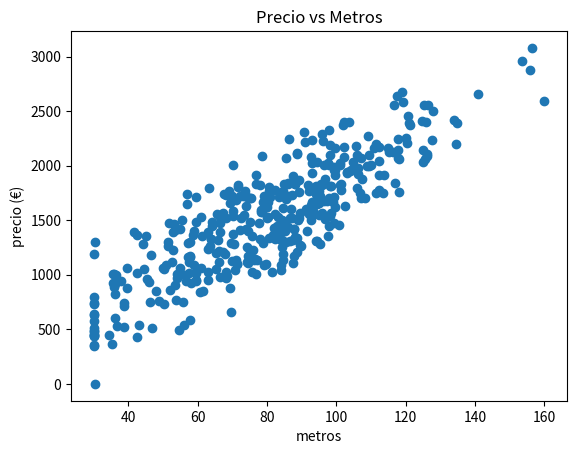
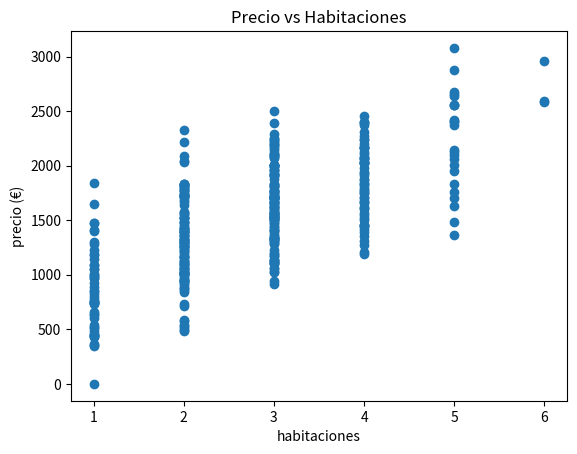
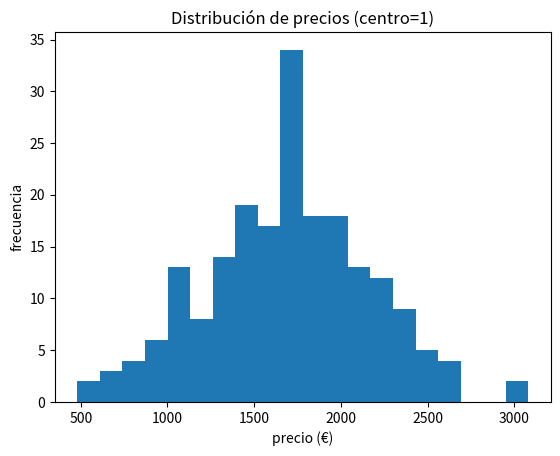
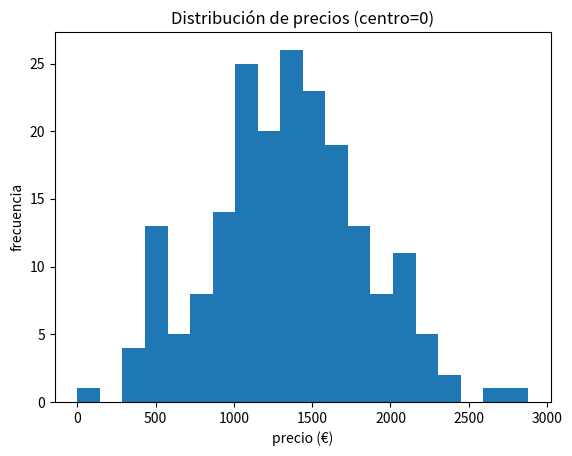

The matplotlib source for these figures, in order:

import numpy as np
import pandas as pd
import matplotlib.pyplot as plt

rng = np.random.default_rng(2025)

np.set_printoptions(precision=3, suppress=True)
pd.set_option('display.precision', 3)

print("Librerías cargadas.")



N = 400

metros = rng.normal(80, 25, size=N).clip(30, 160)
habitaciones = np.clip((metros / 30 + rng.normal(0, 0.7, size=N)).round().astype(int), 1, 6)
centro = rng.integers(0, 2, size=N)  # 0 o 1

precio = (
    15 * metros +       # 15 €/m2
    50 * habitaciones + # pequeño extra por habitación
    400 * centro +      # vivir en el centro encarece
    rng.normal(0, 200, size=N)  # ruido aleatorio
)

data = pd.DataFrame({
    "metros": metros,
    "habitaciones": habitaciones,
    "centro": centro,
    "precio": precio
})

data.head()



print("Resumen numérico:")
print(data.describe())

print("\nConteo de pisos según centro:")
print(data["centro"].value_counts())



plt.figure()
plt.scatter(data["metros"], data["precio"])
plt.title("Precio vs Metros")
plt.xlabel("metros"); plt.ylabel("precio (€)")
plt.show()

plt.figure()
plt.scatter(data["habitaciones"], data["precio"])
plt.title("Precio vs Habitaciones")
plt.xlabel("habitaciones"); plt.ylabel("precio (€)")
plt.show()



plt.figure()
plt.hist(data.loc[data["centro"] == 1, "precio"], bins=20)
plt.title("Distribución de precios (centro=1)")
plt.xlabel("precio (€)"); plt.ylabel("frecuencia")
plt.show()

plt.figure()
plt.hist(data.loc[data["centro"] == 0, "precio"], bins=20)
plt.title("Distribución de precios (centro=0)")
plt.xlabel("precio (€)"); plt.ylabel("frecuencia")
plt.show()



X = np.c_[
    np.ones(len(data)),
    data["metros"].values,
    data["habitaciones"].values,
    data["centro"].values
]

y = data["precio"].values.reshape(-1, 1)

print("Forma de X:", X.shape)
print("Forma de y:", y.shape)



w = np.linalg.inv(X.T @ X) @ X.T @ y

b_hat, a1_hat, a2_hat, a3_hat = w.ravel()
print("Parámetros estimados:")
print(f"b (intercepto) ≈ {b_hat:.1f}")
print(f"a1 (metros)    ≈ {a1_hat:.1f}")
print(f"a2 (habitaciones) ≈ {a2_hat:.1f}")
print(f"a3 (centro)    ≈ {a3_hat:.1f}")

print("\nModelo estimado:")
print(f"precio ≈ {b_hat:.1f} + {a1_hat:.1f}*metros + {a2_hat:.1f}*habitaciones + {a3_hat:.1f}*centro")



y_hat = (X @ w).ravel()
y_true = y.ravel()

mse = np.mean((y_true - y_hat)**2)
ss_tot = np.sum((y_true - y_true.mean())**2)
ss_res = np.sum((y_true - y_hat)**2)
r2 = 1 - ss_res/ss_tot

print("MSE del modelo:", round(mse, 2))
print("R² aproximado:", round(r2, 3))



nuevos = np.array([
    [1, 70, 2, 0],
    [1, 90, 3, 1],
    [1, 50, 1, 0]
])

pred_nuevos = (nuevos @ w).ravel()

for i, precio_est in enumerate(pred_nuevos, start=1):
    print(f"Piso {i}: precio estimado ≈ {precio_est:.2f} €")


